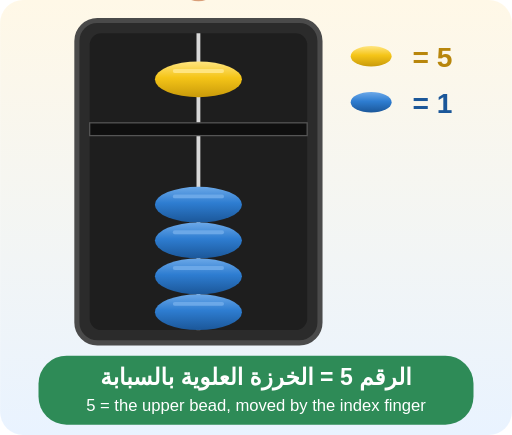
t = 0.00 s
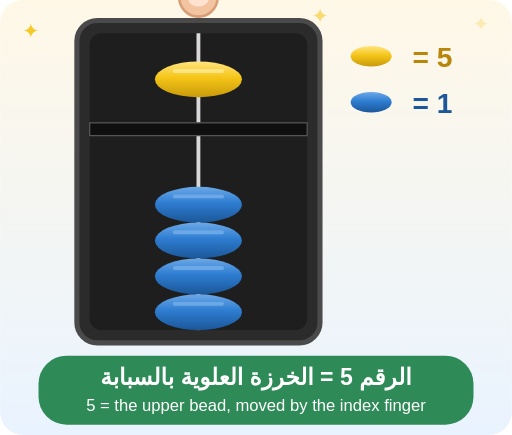
t = 1.30 s
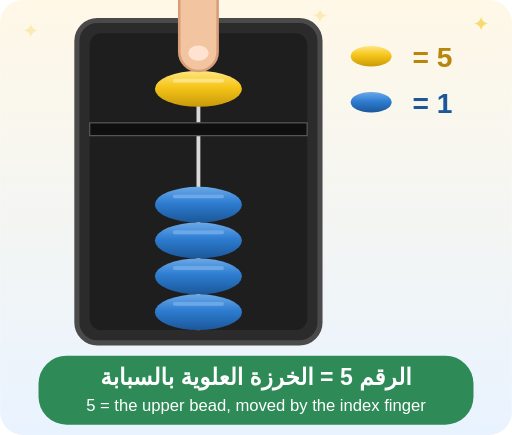
t = 2.70 s
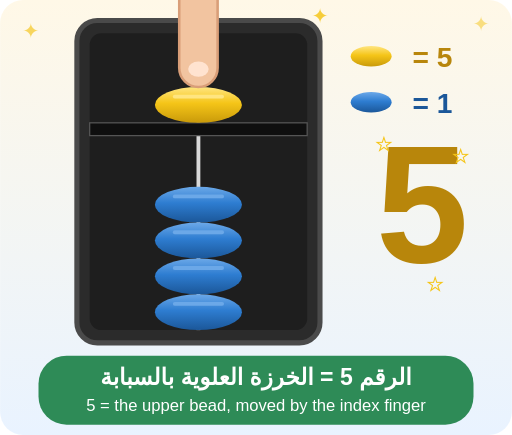
t = 4.00 s
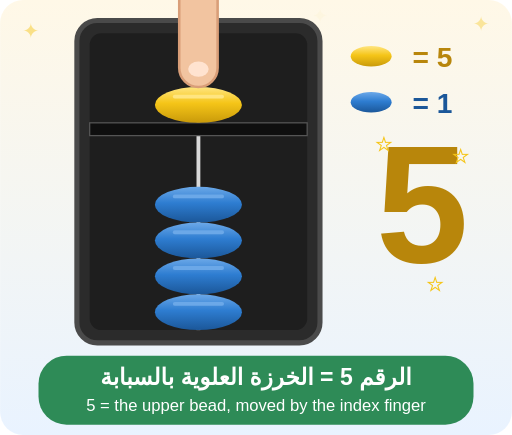
t = 5.36 s
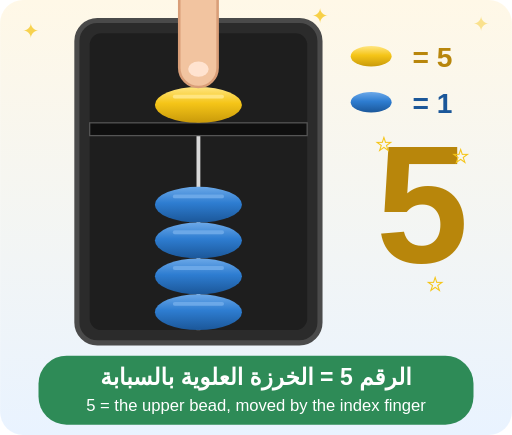
t = 6.32 s

The animated SVG that drew these frames (rendered in a browser with its animation timeline set to each time). Animation: 10 SMIL elements (animate=7,animateTransform=3); one cycle of 8.00 s, repeats indefinitely.

<?xml version="1.0" encoding="UTF-8"?>
<svg xmlns="http://www.w3.org/2000/svg" viewBox="0 0 400 340" width="100%">
<defs>
<linearGradient id="gy" x1="0" y1="0" x2="0" y2="1"><stop offset="0" stop-color="#FFE580"/><stop offset=".45" stop-color="#F5C518"/><stop offset="1" stop-color="#C99A0A"/></linearGradient>
<linearGradient id="gb" x1="0" y1="0" x2="0" y2="1"><stop offset="0" stop-color="#6BA8E8"/><stop offset=".45" stop-color="#2E7DD1"/><stop offset="1" stop-color="#1B5799"/></linearGradient>
<linearGradient id="bg" x1="0" y1="0" x2="0" y2="1"><stop offset="0" stop-color="#FFF8E7"/><stop offset="1" stop-color="#E9F3FF"/></linearGradient>
</defs>
<rect width="400" height="340" rx="18" fill="url(#bg)"/>
<text x="24" y="30" font-size="16" text-anchor="middle" fill="#F5C518" opacity="0">✦<animate attributeName="opacity" values="0;1;0" dur="2.4s" begin="0s" repeatCount="indefinite"/></text>
<text x="376" y="24" font-size="16" text-anchor="middle" fill="#F5C518" opacity="0">✦<animate attributeName="opacity" values="0;1;0" dur="2.4s" begin="1s" repeatCount="indefinite"/></text>
<text x="250" y="18" font-size="16" text-anchor="middle" fill="#F5C518" opacity="0">✦<animate attributeName="opacity" values="0;1;0" dur="2.4s" begin="0.6s" repeatCount="indefinite"/></text>
<rect x="60" y="16" width="190" height="252" rx="16" fill="#2B2B2B" stroke="#4A4A4A" stroke-width="4"/>
<rect x="70" y="26" width="170" height="232" rx="9" fill="#1E1E1E"/>
<rect x="153.5" y="26" width="3" height="232" fill="#D9D9D9"/>
<rect x="70" y="96" width="170" height="10" fill="#0F0F0F" stroke="#555"/>
<ellipse cx="290" cy="44" rx="16" ry="8" fill="url(#gy)"/>
<text x="338" y="52" text-anchor="middle" font-family="Arial, sans-serif" font-size="22" font-weight="bold" fill="#B8860B">= 5</text>
<ellipse cx="290" cy="80" rx="16" ry="8" fill="url(#gb)"/>
<text x="338" y="88" text-anchor="middle" font-family="Arial, sans-serif" font-size="22" font-weight="bold" fill="#1B5799">= 1</text>
<g>
<ellipse cx="155" cy="62" rx="34" ry="14" fill="url(#gy)"/>
<rect x="135" y="54" width="40" height="3" rx="1.5" fill="#FFE580"/>
<animateTransform attributeName="transform" type="translate" values="0 0;0 0;0 20;0 20;0 0;0 0" keyTimes="0.0000;0.3000;0.4000;0.9000;0.9600;1.0000" dur="8s" repeatCount="indefinite"/>
</g>
<g>
<ellipse cx="155" cy="160" rx="34" ry="14" fill="url(#gb)"/>
<rect x="135" y="152" width="40" height="3" rx="1.5" fill="#6BA8E8"/>
</g>
<g>
<ellipse cx="155" cy="188" rx="34" ry="14" fill="url(#gb)"/>
<rect x="135" y="180" width="40" height="3" rx="1.5" fill="#6BA8E8"/>
</g>
<g>
<ellipse cx="155" cy="216" rx="34" ry="14" fill="url(#gb)"/>
<rect x="135" y="208" width="40" height="3" rx="1.5" fill="#6BA8E8"/>
</g>
<g>
<ellipse cx="155" cy="244" rx="34" ry="14" fill="url(#gb)"/>
<rect x="135" y="236" width="40" height="3" rx="1.5" fill="#6BA8E8"/>
</g>
<g opacity="1">
<g>
<rect x="-15" y="-96" width="30" height="96" rx="15" fill="#F2C4A0" stroke="#D99E78" stroke-width="2"/>
<ellipse cx="0" cy="-14" rx="8" ry="6" fill="#FFE3D0"/>
<animateTransform attributeName="transform" type="translate" values="155 0;155 16;155 48;155 68;155 68;155 18;155 0" keyTimes="0.0000;0.2000;0.3000;0.4000;0.9000;0.9600;1.0000" dur="8s" repeatCount="indefinite"/>
</g>
</g>
<g opacity="0">
<text x="330" y="205" text-anchor="middle" font-family="Arial, sans-serif" font-size="130" font-weight="bold" fill="#B8860B">5</text>
<animate attributeName="opacity" values="0;0;1;1;0;0" keyTimes="0;0.4200;0.4300;0.9100;0.9200;1" dur="8s" repeatCount="indefinite"/>
<animateTransform attributeName="transform" type="scale" additive="sum" values="1;1.2;1;1" keyTimes="0;0.45;0.5;1" dur="8s" repeatCount="indefinite"/>
</g>
<text x="300" y="120" font-size="22" text-anchor="middle" fill="#F5C518" opacity="0">⭐<animate attributeName="opacity" values="0;0;1;1;0;0" keyTimes="0;0.4200;0.4300;0.8900;0.9000;1" dur="8s" repeatCount="indefinite"/></text>
<text x="360" y="130" font-size="22" text-anchor="middle" fill="#F5C518" opacity="0">⭐<animate attributeName="opacity" values="0;0;1;1;0;0" keyTimes="0;0.4500;0.4600;0.8900;0.9000;1" dur="8s" repeatCount="indefinite"/></text>
<text x="340" y="230" font-size="22" text-anchor="middle" fill="#F5C518" opacity="0">⭐<animate attributeName="opacity" values="0;0;1;1;0;0" keyTimes="0;0.4800;0.4900;0.8900;0.9000;1" dur="8s" repeatCount="indefinite"/></text>
<rect x="30" y="278" width="340" height="54" rx="22" fill="#2E8B57"/>
<text x="200" y="301" text-anchor="middle" font-family="Arial, sans-serif" font-size="18" font-weight="bold" fill="#fff">الرقم 5 = الخرزة العلوية بالسبابة</text>
<text x="200" y="321" text-anchor="middle" font-family="Arial, sans-serif" font-size="13" fill="#fff">5 = the upper bead, moved by the index finger</text>
</svg>
